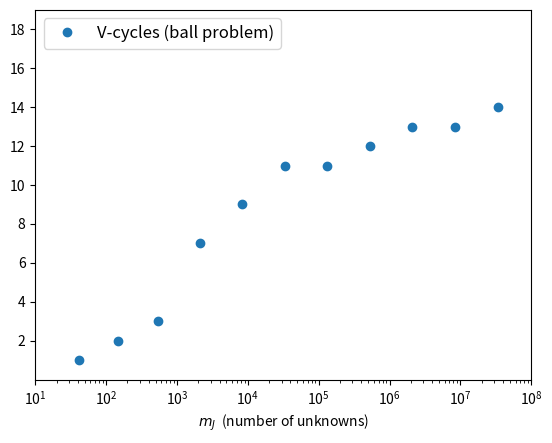
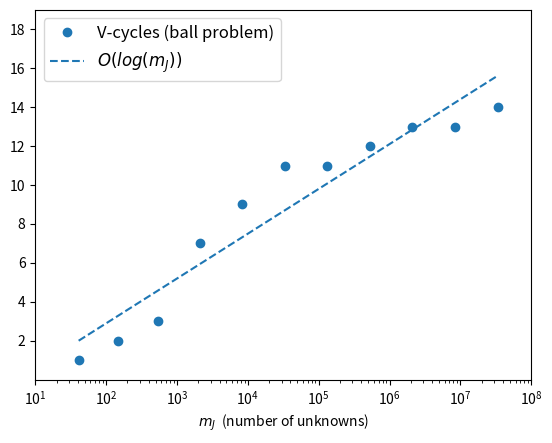
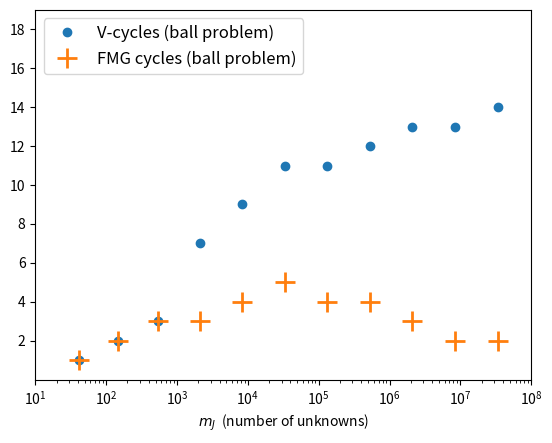
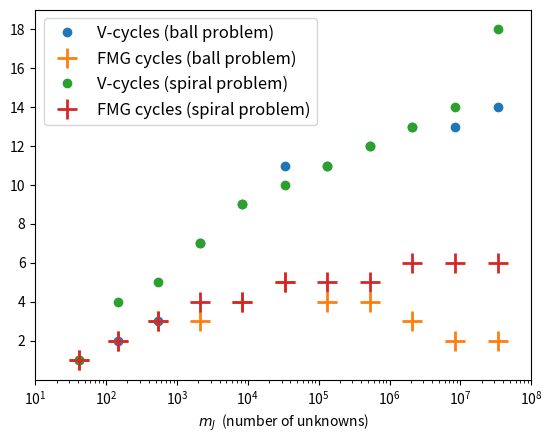

Source code (Python) for these figures, in order:
import numpy as np
import matplotlib.pyplot as plt

_SHOW = False
def writeout(outname):
    if _SHOW:
        plt.show()
    else:
        print('writing file ' + outname)
        plt.savefig(outname, bbox_inches='tight')

# data from Table 2 in paper
mJ = [41, 145, 545, 2.1e3, 8.3e3, 3.3e4, 1.3e5, 5.3e5, 2.1e6, 8.4e6, 3.4e7]
ballV = [1,2,3,7,9,11,11,12,13,13,14]
ballF = [1,2,3,3,4,5,4,4,3,2,2]
spirV = [1,4,5,7,9,10,11,12,13,14,18]
spirF = [1,2,3,4,4,5,5,5,6,6,6]

names = ['ballitersV', 'ballitersVlog', 'ballitersVF', 'bothitersVF']
for j in range(4):
    plt.clf()
    plt.semilogx(mJ,ballV,'o',label='V-cycles (ball problem)')
    if j == 1:
        p = np.polyfit(np.log(mJ),ballV,1)
        fitstr = r'$O(log(m_J))$'
        plt.semilogx(mJ,p[0]*np.log(mJ)+p[1],'--',color='C0',label=fitstr)
    if j >= 2:
        plt.semilogx(mJ,ballF,'+',ms=14.0,mew=2.0,label='FMG cycles (ball problem)')
    if j == 3:
        plt.semilogx(mJ,spirV,'o',label='V-cycles (spiral problem)')
        plt.semilogx(mJ,spirF,'+',ms=14.0,mew=2.0,label='FMG cycles (spiral problem)')
    plt.xlabel(r'$m_J$  (number of unknowns)')
    plt.legend(loc='upper left', fontsize=12.0)
    plt.xlim([10.0,1.0e8])
    plt.ylim([0.0,19.0])
    plt.gca().set_yticks(range(2,20,2))
    writeout(names[j] + '.png')
